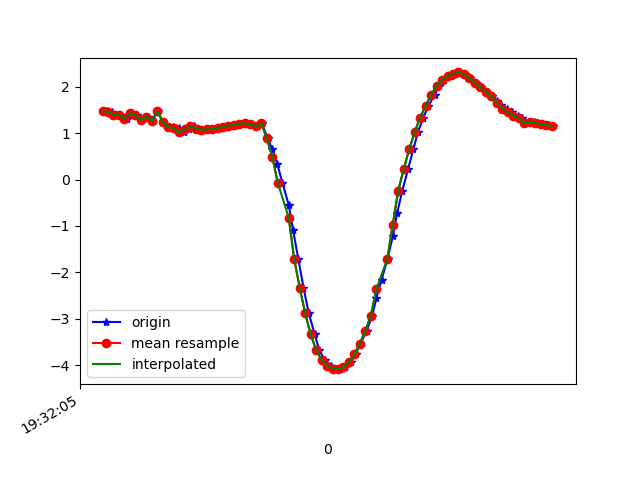

The data file committed next to this chart (first rows):
1617737526097, 433162728387108, 1.470604, -3.1518788, 9.16204
1617737526114, 433162747617878, 1.467, -3.11, 9.177
1617737526129, 433162766848648, 1.4, -3.248, 9.139
1617737526148, 433162786079418, 1.395, -3.203, 9.156
1617737526170, 433162805310188, 1.314, -3.203, 9.168
1617737526186, 433162824540958, 1.428, -3.19, 9.156
1617737526205, 433162843771728, 1.392, -3.151, 9.175
1617737526224, 433162863002498, 1.288, -3.207, 9.17
1617737526247, 433162882233268, 1.354, -3.189, 9.167
1617737526262, 433162901653281, 1.27, -3.158, 9.19
1617737526281, 433162920884051, 1.475, -3.155, 9.16
1617737526300, 433162940114821, 1.243, -3.231, 9.168
1617737526321, 433162959345591, 1.128, -3.222, 9.186
1617737526339, 433162978576361, 1.135, -3.316, 9.152
1617737526358, 433162997807131, 1.114, -3.273, 9.17
1617737526376, 433163017037901, 1.026, -3.268, 9.182
1617737526397, 433163036268671, 1.083, -3.324, 9.155
1617737526414, 433163055499441, 1.154, -3.278, 9.163
1617737526433, 433163074730211, 1.101, -3.244, 9.182
1617737526457, 433163093960981, 1.08, -3.208, 9.197
1617737526474, 433163113191751, 1.084, -3.175, 9.208
1617737526490, 433163132422521, 1.095, -3.156, 9.213
1617737526509, 433163151653291, 1.114, -3.147, 9.214
1617737526528, 433163170884061, 1.138, -3.145, 9.212
1617737526555, 433163190114831, 1.162, -3.146, 9.208
1617737526566, 433163209345601, 1.188, -3.159, 9.2
1617737526586, 433163228576371, 1.208, -3.188, 9.188
1617737526604, 433163247807141, 1.214, -3.239, 9.169
1617737526625, 433163267037911, 1.196, -3.309, 9.147
1617737526642, 433163286268681, 1.149, -3.398, 9.12
1617737526662, 433163305499451, 1.221, -3.548, 9.053
1617737526683, 433163324730221, 0.888, -3.621, 9.063
1617737526700, 433163343960991, 0.654, -3.725, 9.041
1617737526718, 433163363191761, 0.3402, -3.838, 9.011
1617737526737, 433163382422531, -0.06843, -4.008, 8.943
1617737526760, 433163401653301, -0.546, -4.262, 8.808
1617737526776, 433163420884071, -1.089, -4.596, 8.587
1617737526795, 433163440114841, -1.711, -5.028, 8.236
1617737526814, 433163459345611, -2.328, -5.517, 7.758
1617737526833, 433163478576381, -2.879, -5.924, 7.257
1617737526855, 433163497807151, -3.336, -6.084, 6.921
1617737526871, 433163517037921, -3.669, -5.963, 6.857
1617737526891, 433163536268691, -3.889, -5.638, 7.009
1617737526913, 433163555499461, -4.009, -5.294, 7.207
1617737526928, 433163574730231, -4.078, -5.042, 7.348
1617737526948, 433163593961001, -4.088, -4.886, 7.446
1617737526966, 433163613191771, -4.04, -4.802, 7.527
1617737526988, 433163632422541, -3.93, -4.766, 7.608
1617737527004, 433163651653311, -3.763, -4.757, 7.698
1617737527022, 433163670884081, -3.539, -4.738, 7.815
1617737527045, 433163690114851, -3.257, -4.688, 7.966
1617737527065, 433163709345621, -2.933, -4.609, 8.136
1617737527080, 433163728576391, -2.562, -4.501, 8.319
1617737527099, 433163747807161, -2.158, -4.35, 8.512
1617737527121, 433163767037931, -1.713, -4.149, 8.712
1617737527140, 433163786268701, -1.222, -3.937, 8.891
1617737527156, 433163805499471, -0.7214, -3.783, 9.011
1617737527175, 433163824730241, -0.238, -3.721, 9.063
1617737527196, 433163843961011, 0.2275, -3.742, 9.055
1617737527215, 433163863191781, 0.6494, -3.798, 9.011
1617737527232, 433163882422551, 1.021, -3.848, 8.955
... 26 more rows
